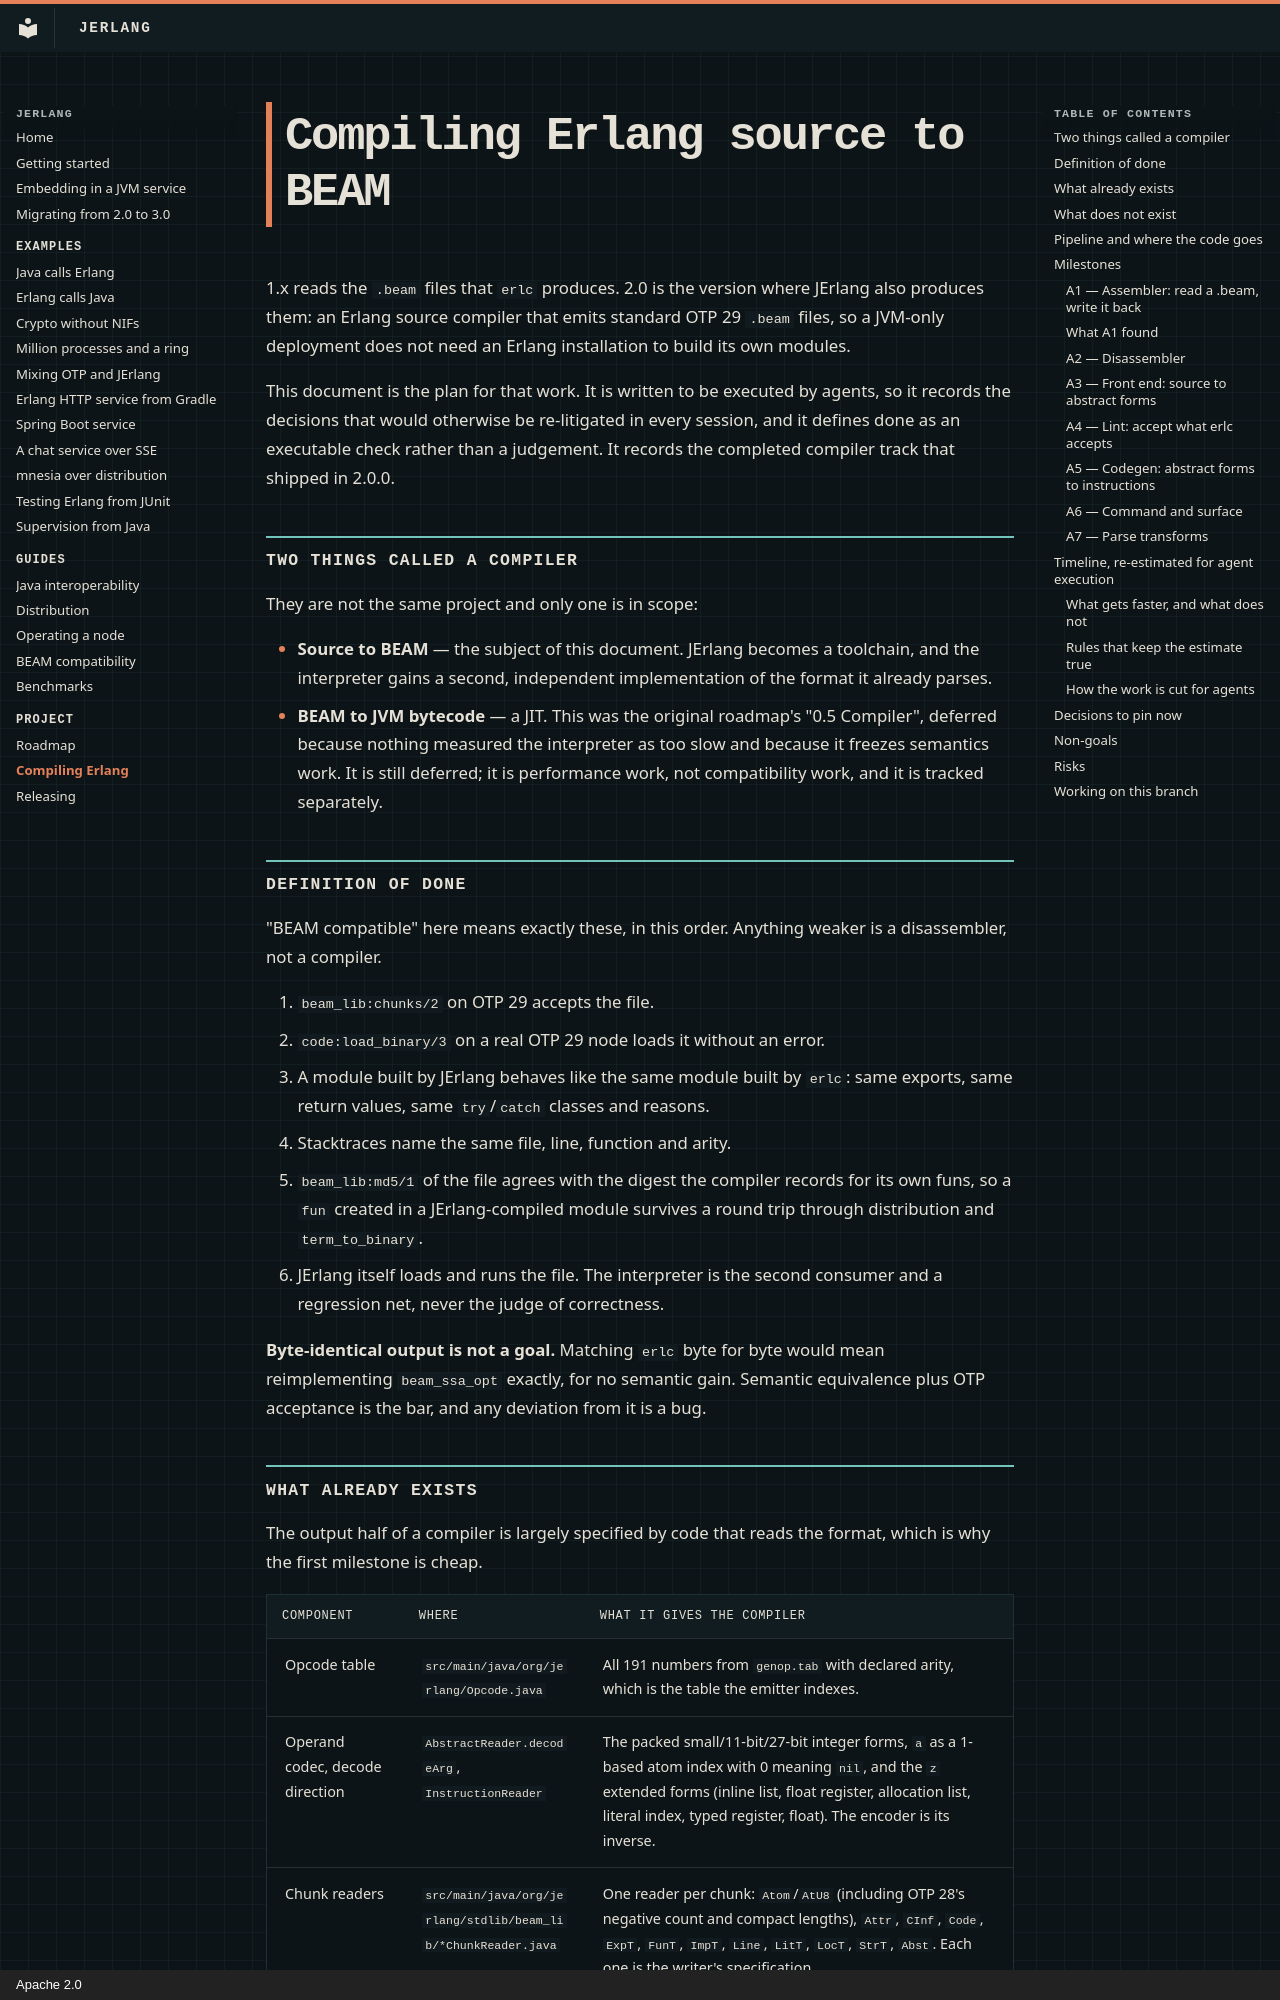

repository: slayyyyer/jerlang · page: compiler/index.html · generator: mkdocs · copyright: Apache 2.0

# Compiling Erlang source to BEAM

1.x reads the `.beam` files that `erlc` produces. 2.0 is the version where
JErlang also produces them: an Erlang source compiler that emits standard OTP
29 `.beam` files, so a JVM-only deployment does not need an Erlang installation
to build its own modules.

This document is the plan for that work. It is written to be executed by
agents, so it records the decisions that would otherwise be re-litigated in
every session, and it defines done as an executable check rather than a
judgement. It records the completed compiler track that shipped in 2.0.0.

## Two things called a compiler

They are not the same project and only one is in scope:

* **Source to BEAM** — the subject of this document. JErlang becomes a
  toolchain, and the interpreter gains a second, independent implementation of
  the format it already parses.
* **BEAM to JVM bytecode** — a JIT. This was the original roadmap's "0.5
  Compiler", deferred because nothing measured the interpreter as too slow and
  because it freezes semantics work. It is still deferred; it is performance
  work, not compatibility work, and it is tracked separately.

## Definition of done

"BEAM compatible" here means exactly these, in this order. Anything weaker is a
disassembler, not a compiler.

1. `beam_lib:chunks/2` on OTP 29 accepts the file.
2. `code:load_binary/3` on a real OTP 29 node loads it without an error.
3. A module built by JErlang behaves like the same module built by `erlc`:
   same exports, same return values, same `try`/`catch` classes and reasons.
4. Stacktraces name the same file, line, function and arity.
5. `beam_lib:md5/1` of the file agrees with the digest the compiler records for
   its own funs, so a `fun` created in a JErlang-compiled module survives a
   round trip through distribution and `term_to_binary`.
6. JErlang itself loads and runs the file. The interpreter is the second
   consumer and a regression net, never the judge of correctness.

**Byte-identical output is not a goal.** Matching `erlc` byte for byte would
mean reimplementing `beam_ssa_opt` exactly, for no semantic gain. Semantic
equivalence plus OTP acceptance is the bar, and any deviation from it is a bug.

## What already exists

The output half of a compiler is largely specified by code that reads the
format, which is why the first milestone is cheap.

| Component | Where | What it gives the compiler |
|---|---|---|
| Opcode table | `src/main/java/org/jerlang/Opcode.java` | All 191 numbers from `genop.tab` with declared arity, which is the table the emitter indexes. |
| Operand codec, decode direction | `AbstractReader.decodeArg`, `InstructionReader` | The packed small/11-bit/27-bit integer forms, `a` as a 1-based atom index with 0 meaning `nil`, and the `z` extended forms (inline list, float register, allocation list, literal index, typed register, float). The encoder is its inverse. |
| Chunk readers | `src/main/java/org/jerlang/stdlib/beam_lib/*ChunkReader.java` | One reader per chunk: `Atom`/`AtU8` (including OTP 28's negative count and compact lengths), `Attr`, `CInf`, `Code`, `ExpT`, `FunT`, `ImpT`, `Line`, `LitT`, `LocT`, `StrT`, `Abst`. Each one is the writer's specification. |
| Term encoding | `ExternalTermWriter` | Literal table terms, and the `Abst` chunk, which is term-encoded abstract forms. |
| Fun digest | `BeamLibMD5`, `ChunkId.sortOrder` | The `beam_lib:md5/1` digest and the chunk ordering it depends on. Emitting a wrong digest makes every fun in the module fail with `badfun` on a peer. |
| Loader and model | `ModuleLoader.loadBeamData`, `BeamData`, `Module` | A read path from file to instructions that the assembler and the disassembler both build on. |
| Conformance harness | `ConformanceReport`, `PassRateTest`, `src/test/erl/corpus` | The classification and skip-list pattern the compiler's harness should copy. |
